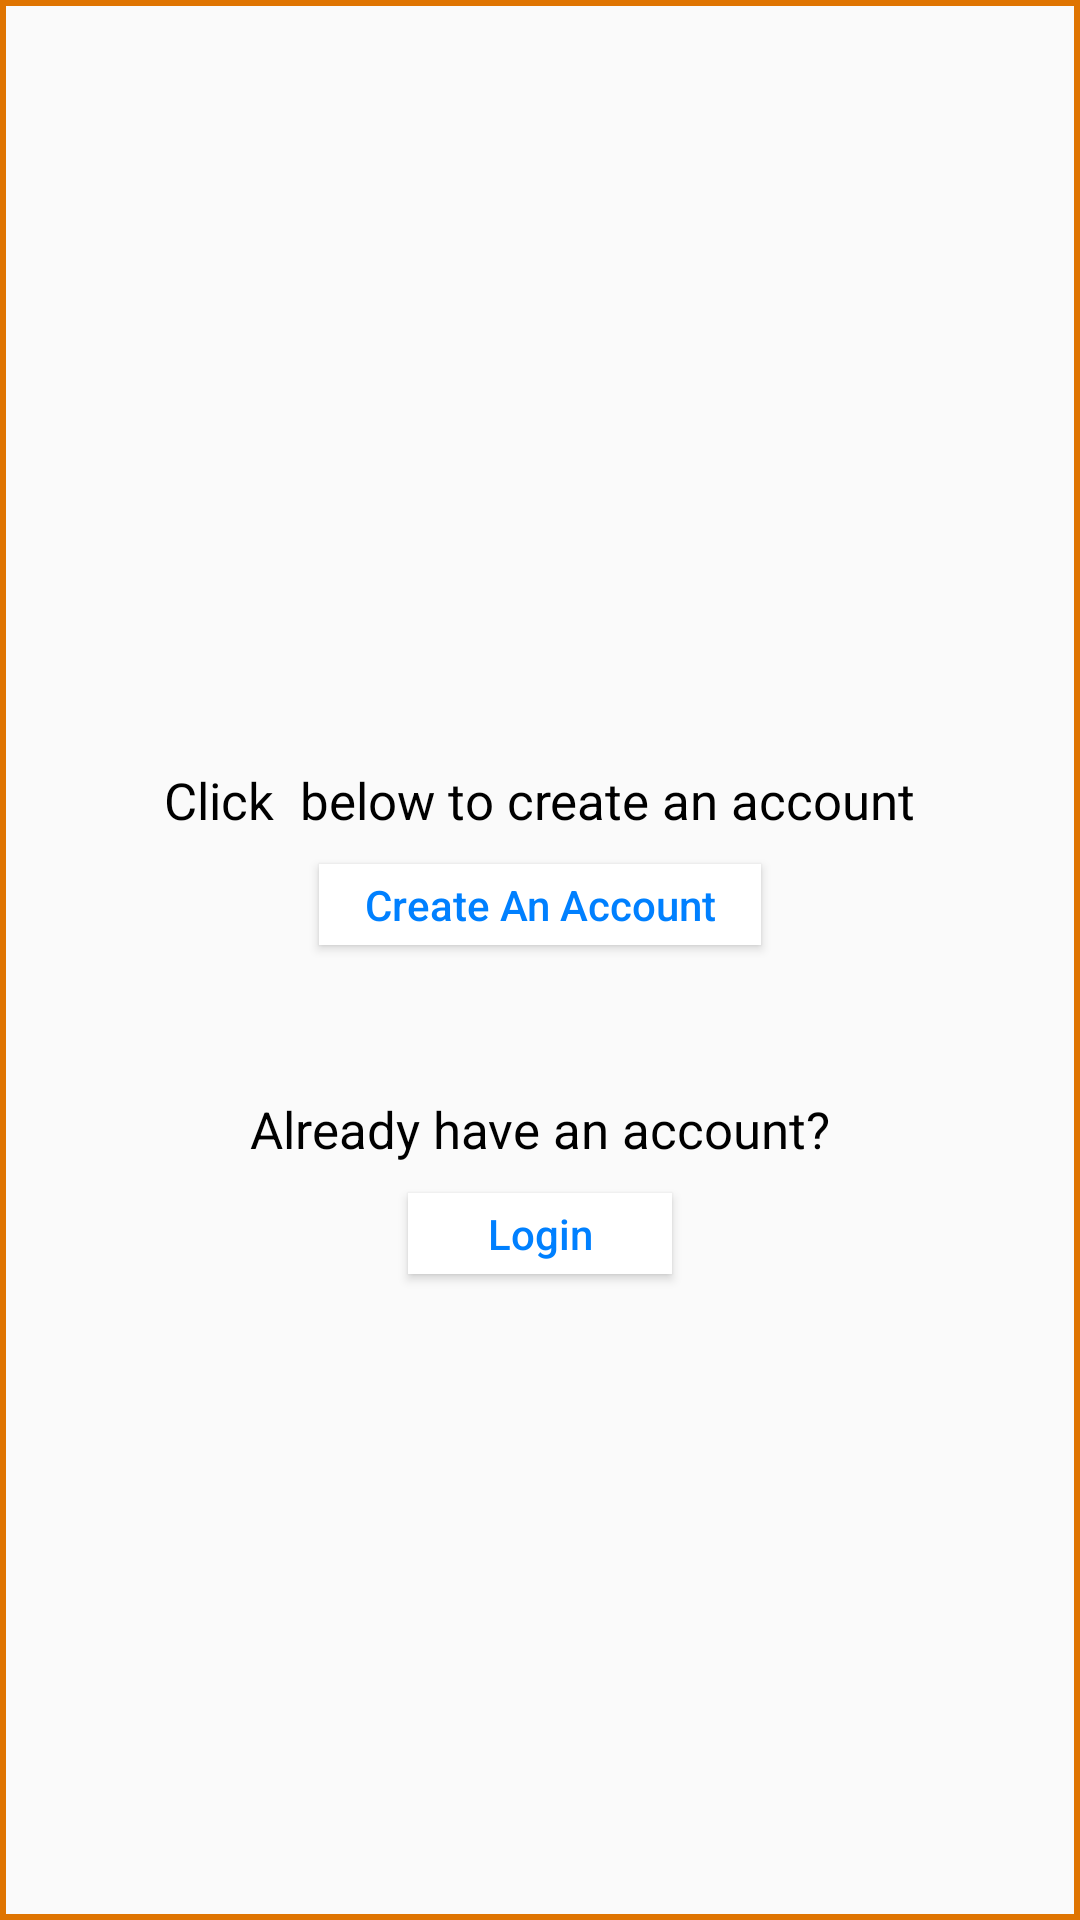

The Android layout XML behind this screen, and the referenced resources:
<!-- AndroidManifest.xml: application theme AppTheme -->
<!-- res/layout/activity_next.xml -->
<?xml version="1.0" encoding="utf-8"?>
<LinearLayout xmlns:android="http://schemas.android.com/apk/res/android"
    xmlns:app="http://schemas.android.com/apk/res-auto"
    xmlns:tools="http://schemas.android.com/tools"
    android:layout_width="match_parent"
    android:layout_height="match_parent"
    tools:context=".NextActivity"
    android:orientation="horizontal"
    android:layout_weight="7"
   android:background="@drawable/content_border">

    <RelativeLayout
        android:layout_width="match_parent"
        android:layout_height="match_parent"
        android:id="@+id/rl_content_border_id"
        android:layout_marginRight="10dp"
        android:layout_marginLeft="10dp"
        android:gravity="center">



    <TextView
        android:layout_width="wrap_content"
        android:layout_height="wrap_content"
        android:id="@+id/tv_clicktocreateacc_id"
        android:text="Click  below to create an account"
        android:layout_centerHorizontal="true"
        android:layout_marginTop="40dp"
        android:textSize="17dp"
        android:textColor="#000000"
        android:textStyle="normal"/>

    <Button
        android:layout_width="wrap_content"
        android:layout_height="27dp"
        android:id="@+id/bt_createanaccount_id"
        android:text="Create An Account"
        android:layout_marginTop="10dp"
        android:layout_below="@id/tv_clicktocreateacc_id"
        android:layout_centerHorizontal="true"
        android:textColor="#0080ff"
        android:background="#ffffff"
        android:paddingRight="15dp"
        android:paddingLeft="15dp"
        android:textAllCaps="false"/>


    <TextView
        android:layout_width="wrap_content"
        android:layout_height="wrap_content"
        android:id="@+id/tv_logintext_id"
        android:text="Already have an account?"
        android:layout_centerHorizontal="true"
        android:textColor="#000000"
        android:layout_below="@id/bt_createanaccount_id"
        android:layout_marginTop="50dp"
        android:textSize="17dp"
        android:textStyle="normal"/>



    <Button
        android:layout_width="wrap_content"
        android:layout_height="27dp"
        android:id="@+id/bt_login_id"
        android:text="Login"
        android:layout_marginTop="10dp"
        android:layout_below="@id/tv_logintext_id"
        android:layout_centerHorizontal="true"
        android:background="#ffffff"
        android:textColor="#0080ff"
        android:paddingRight="15dp"
        android:paddingLeft="15dp"
        android:textAllCaps="false"/>




    </RelativeLayout>

</LinearLayout>
<!-- resources referenced by this layout -->
<resources>
  <!-- drawable content_border (drawable) -->
  <?xml version="1.0" encoding="utf-8"?>
  <shape xmlns:android="http://schemas.android.com/apk/res/android">
  
      <stroke
          android:width="2dp"
          android:color="#DF7401"/>
  
  </shape>
  <style name="AppTheme" parent="Theme.AppCompat.Light.NoActionBar">
          
          <item name="colorPrimary">#0000FF</item>
          <item name="colorPrimaryDark">#0174DF</item>
          <item name="colorAccent">#0B6138</item>
      </style>
</resources>
